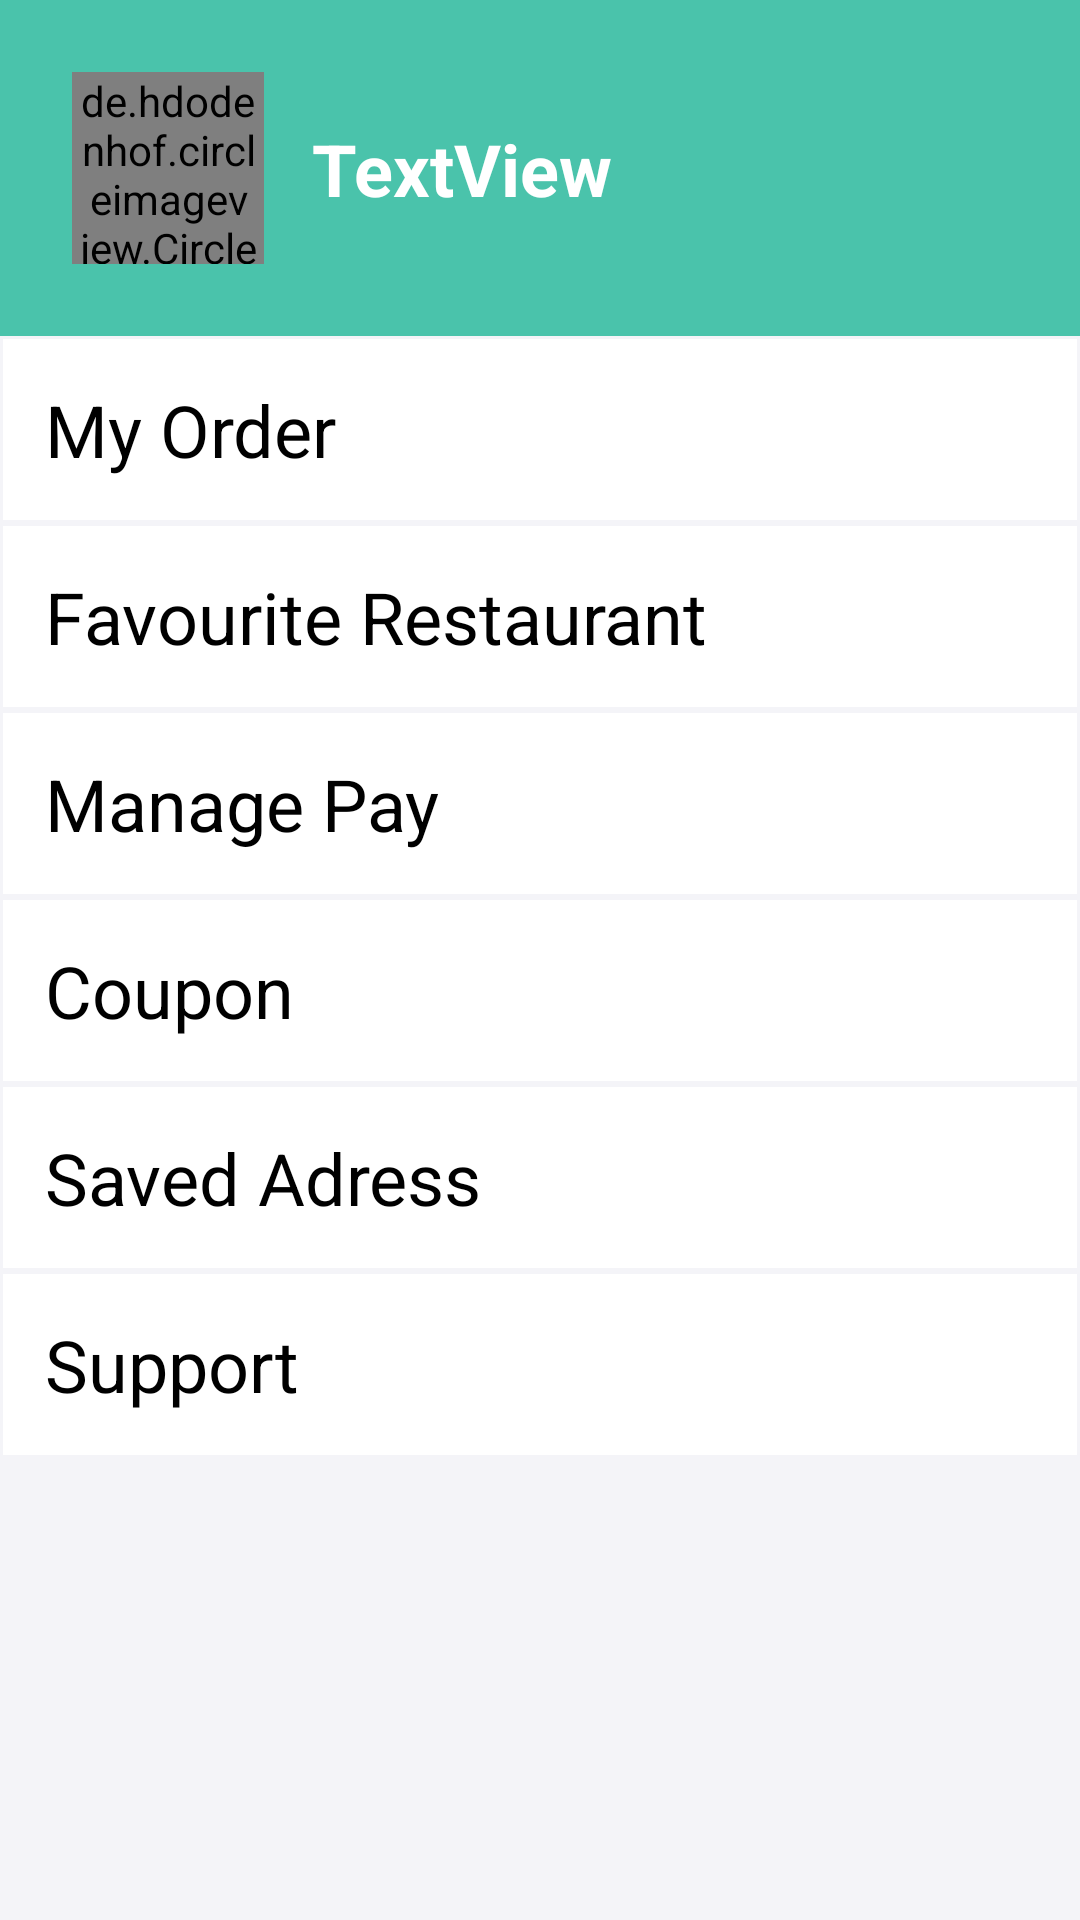

Layout XML and referenced resources for this Android screen:
<!-- AndroidManifest.xml: application theme Theme.OrderfoodApp -->
<!-- res/layout/activity_actions.xml -->
<?xml version="1.0" encoding="utf-8"?>
<androidx.constraintlayout.widget.ConstraintLayout xmlns:android="http://schemas.android.com/apk/res/android"
    xmlns:app="http://schemas.android.com/apk/res-auto"
    xmlns:tools="http://schemas.android.com/tools"
    android:layout_width="match_parent"
    android:layout_height="match_parent"
    android:background="@color/main"
    tools:context=".actionsActivity">

    <TextView
        android:drawableRight="@drawable/ic_baseline_keyboard_arrow_right_24"
        android:paddingRight="16dp"
        android:drawableTint="@color/white"
        android:id="@+id/username_textView_action"
        android:layout_width="0dp"
        android:layout_height="wrap_content"
        android:layout_marginStart="16dp"
        android:layout_marginLeft="16dp"
        android:text="TextView"
        android:textColor="@color/white"
        android:textSize="24sp"
        android:textStyle="bold"
        app:layout_constraintBottom_toBottomOf="@+id/circleimageview_action"
        app:layout_constraintEnd_toEndOf="parent"
        app:layout_constraintStart_toEndOf="@+id/circleimageview_action"
        app:layout_constraintTop_toTopOf="@+id/circleimageview_action" />

    <de.hdodenhof.circleimageview.CircleImageView
        android:id="@+id/circleimageview_action"
        android:layout_width="64dp"
        android:layout_height="64dp"
        android:layout_marginStart="24dp"
        android:layout_marginLeft="24dp"
        android:layout_marginTop="24dp"
        app:layout_constraintStart_toStartOf="parent"
        app:layout_constraintTop_toTopOf="parent"
        tools:srcCompat="@tools:sample/avatars" />

    <LinearLayout
        android:background="@color/background"
        android:id="@+id/linerlayout_action"
        android:layout_width="match_parent"
        android:layout_height="0dp"
        android:layout_marginTop="24dp"
        android:orientation="vertical"
        app:layout_constraintBottom_toBottomOf="parent"
        app:layout_constraintEnd_toEndOf="parent"
        app:layout_constraintStart_toStartOf="parent"
        app:layout_constraintTop_toBottomOf="@+id/circleimageview_action">

        <TextView
            android:drawableTint="@android:color/darker_gray"
            android:drawableRight="@drawable/ic_baseline_keyboard_arrow_right_24"
            android:paddingRight="16dp"
            android:background="@drawable/rounded_btn_order_again"
            android:id="@+id/textView_my_order_action"
            android:layout_width="match_parent"
            android:layout_height="wrap_content"
            android:padding="15dp"
            android:text="My Order"
            android:textColor="@color/black"
            android:textSize="24sp" />

        <TextView
            android:drawableTint="@android:color/darker_gray"
            android:drawableRight="@drawable/ic_baseline_keyboard_arrow_right_24"
            android:paddingRight="16dp"
            android:background="@drawable/rounded_btn_order_again"
            android:id="@+id/textView_favourite_restaurant_action"
            android:layout_width="match_parent"
            android:layout_height="wrap_content"
            android:padding="15dp"
            android:text="Favourite Restaurant"
            android:textColor="@color/black"
            android:textSize="24sp" />

        <TextView
            android:drawableTint="@android:color/darker_gray"
            android:drawableRight="@drawable/ic_baseline_keyboard_arrow_right_24"
            android:paddingRight="16dp"
            android:background="@drawable/rounded_btn_order_again"
            android:id="@+id/textView_manage_pay_action"
            android:layout_width="match_parent"
            android:layout_height="wrap_content"
            android:padding="15dp"
            android:text="Manage Pay"
            android:textColor="@color/black"
            android:textSize="24sp" />

        <TextView
            android:drawableTint="@android:color/darker_gray"
            android:drawableRight="@drawable/ic_baseline_keyboard_arrow_right_24"
            android:paddingRight="16dp"
            android:background="@drawable/rounded_btn_order_again"
            android:id="@+id/textView_coupon_action"
            android:layout_width="match_parent"
            android:layout_height="wrap_content"
            android:padding="15dp"
            android:text="Coupon"
            android:textColor="@color/black"
            android:textSize="24sp" />

        <TextView
            android:drawableTint="@android:color/darker_gray"
            android:drawableRight="@drawable/ic_baseline_keyboard_arrow_right_24"
            android:paddingRight="16dp"
            android:background="@drawable/rounded_btn_order_again"
            android:id="@+id/textView_save_address_action"
            android:layout_width="match_parent"
            android:layout_height="wrap_content"
            android:padding="15dp"
            android:text="Saved Adress"
            android:textColor="@color/black"
            android:textSize="24sp" />

        <TextView
            android:drawableTint="@android:color/darker_gray"
            android:drawableRight="@drawable/ic_baseline_keyboard_arrow_right_24"
            android:paddingRight="16dp"
            android:background="@drawable/rounded_btn_order_again"
            android:id="@+id/textView_support_action"
            android:layout_width="match_parent"
            android:layout_height="wrap_content"
            android:padding="15dp"
            android:text="Support"
            android:textColor="@color/black"
            android:textSize="24sp" />

    </LinearLayout>
</androidx.constraintlayout.widget.ConstraintLayout>
<!-- resources referenced by this layout -->
<resources>
  <color name="background">#F4F4F8</color>
  <color name="black">#FF000000</color>
  <color name="main">#4AC3AB</color>
  <color name="white">#FFFFFFFF</color>
  <!-- drawable rounded_btn_order_again (drawable) -->
  <?xml version="1.0" encoding="utf-8"?>
  <shape xmlns:android="http://schemas.android.com/apk/res/android">
  <solid android:color="@color/white"></solid>
      <stroke android:color="@color/background" android:width="1dp"></stroke>
  </shape>
  <style name="Theme.OrderfoodApp" parent="Theme.MaterialComponents.DayNight.DarkActionBar.Bridge">
          
          <item name="colorPrimary">@color/purple_500</item>
          <item name="colorPrimaryVariant">@color/purple_700</item>
          <item name="colorOnPrimary">@color/white</item>
          
          <item name="colorSecondary">@color/teal_200</item>
          <item name="colorSecondaryVariant">@color/teal_700</item>
          <item name="colorOnSecondary">@color/black</item>
          
          <item name="android:statusBarColor" tools:targetApi="l">?attr/colorPrimaryVariant</item>
          
      </style>
  <color name="purple_500">#FF6200EE</color>
  <color name="purple_700">#FF3700B3</color>
  <color name="teal_200">#FF03DAC5</color>
  <color name="teal_700">#FF018786</color>
</resources>
